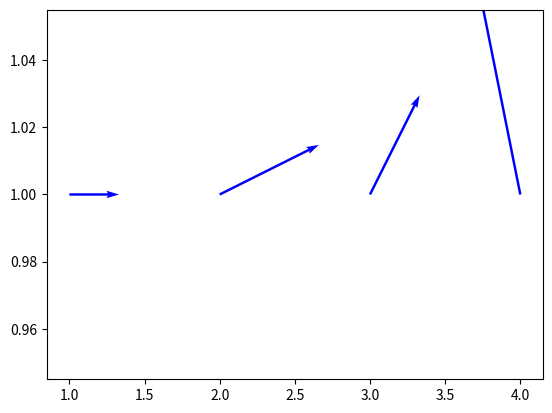

Here is the Python script that generated this plot:
import matplotlib.pyplot as plt
import numpy as np

# Giả sử bạn có mảng tọa độ tâm các phần tử
X = [1, 2, 3, 4] 
Y = [1, 1, 1, 1]

# Và mảng giá trị Bx, By tương ứng tại các phần tử đó
Bx = [0.1, 0.2, 0.1, -0.1]
By = [0.0, 0.1, 0.2, 0.5]

fig, ax = plt.subplots()

# Vẽ mũi tên
# scale: điều chỉnh độ dài mũi tên (càng lớn mũi tên càng ngắn lại)
# width: độ dày thân mũi tên
ax.quiver(X, Y, Bx, By, color='blue', scale=1, width=0.005)

plt.show()
